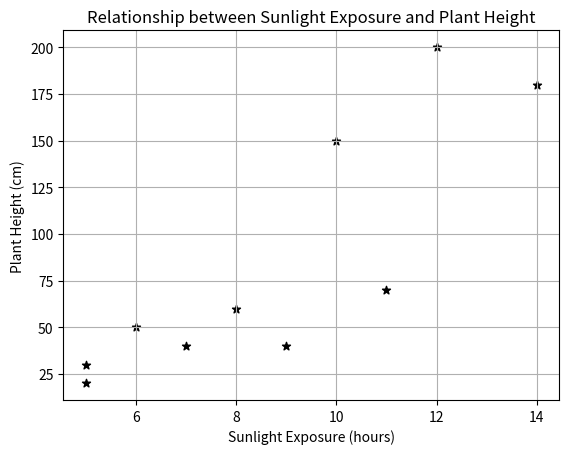

Reproduce this figure in Python.

import pandas as pd
import matplotlib.pyplot as plt

# Step 1: Create a sample dataset
data = {
    'plant_name': ['Fern', 'Cactus', 'Bamboo', 'Rose', 'Tulip', 'Daisy', 'Sunflower', 'Lily', 'Orchid', 'Maple'],
    'sunlight_exposure': [5, 10, 12, 8, 6, 7, 14, 11, 9, 5],  # hours of sunlight
    'plant_height': [30, 150, 200, 60, 50, 40, 180, 70, 40, 20]  # height in cm
}

# Convert the data into a DataFrame
df = pd.DataFrame(data)

# Step 2: Visualize the relationship using a scatterplot
plt.scatter(df['sunlight_exposure'], df['plant_height'], color="black", marker="*")
plt.title('Relationship between Sunlight Exposure and Plant Height')
plt.xlabel('Sunlight Exposure (hours)')
plt.ylabel('Plant Height (cm)')
plt.grid(True)
plt.show()

# Step 3: Calculate the correlation coefficient
correlation = df['sunlight_exposure'].corr(df['plant_height'])
print(f"Correlation between sunlight exposure and plant height: {correlation}")

# Step 4: Determine if the association is significant
threshold = 0.7
if abs(correlation) >= threshold:
    print("There is a significant association between sunlight exposure and plant growth rate.")
else:
    print("There is no significant association between sunlight exposure and plant growth rate.")
